Dataset: cropped_images (GitHub, vic-ene/vinbigdata). Classes: aortic enlargement, atelectasis, calcification, cardiomegaly, consolidation, ILD, infiltration, lung opacity, nodule or mass, other lesion, pleural effusion, pleural thickening, pneumothorax, pulmonary fibrosis.

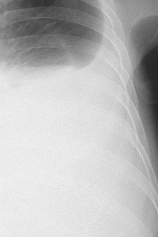
Label: pleural effusion

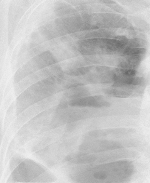
Label: lung opacity

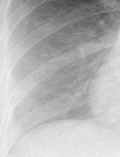
Label: infiltration

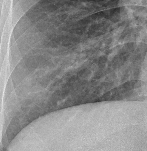
Label: ILD

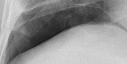
Label: pneumothorax

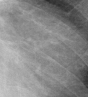
Label: nodule or mass
